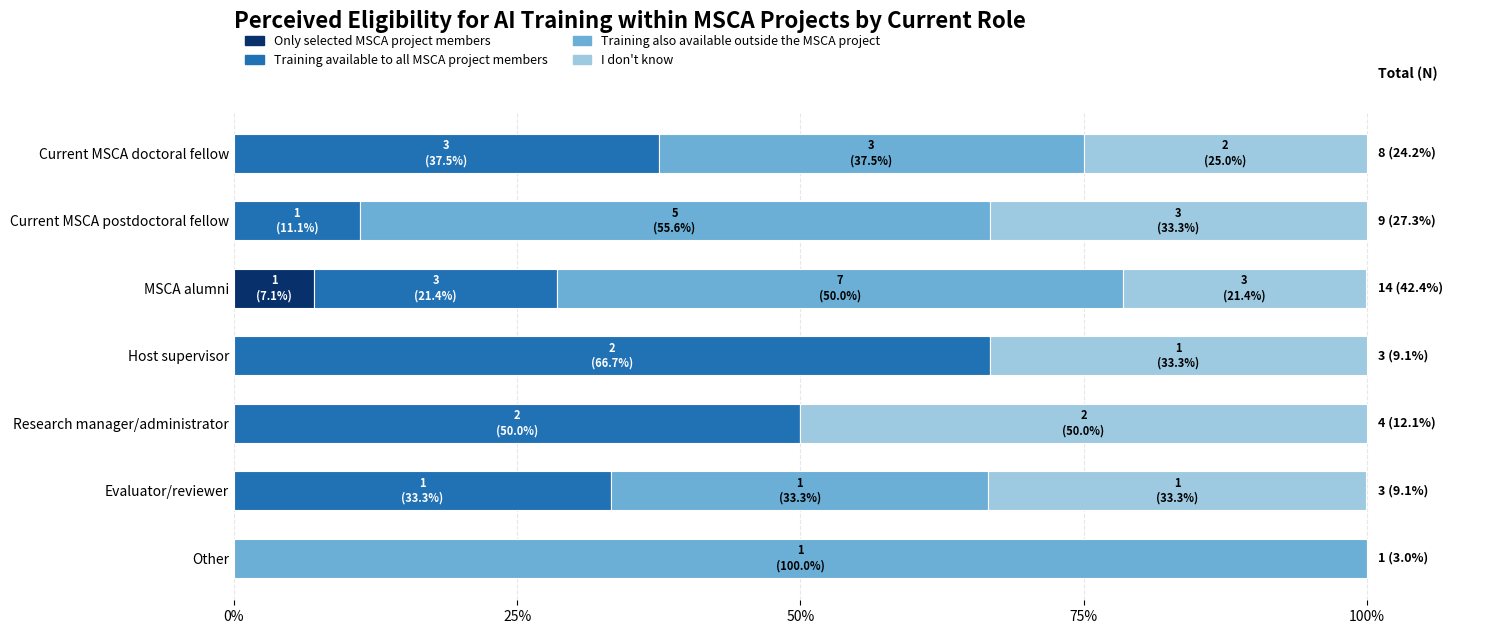

Here is the Python script that generated this plot:
import matplotlib.pyplot as plt
import numpy as np
from matplotlib.patches import Patch
from textwrap import fill

# --------------------------------------------------
# Data
# --------------------------------------------------

labels = [
    "Current MSCA doctoral fellow",
    "Current MSCA postdoctoral fellow",
    "MSCA alumni",
    "Host supervisor",
    "Research manager/administrator",
    "Evaluator/reviewer",
    "Other"
]

labels = [fill(x, 32) for x in labels]

# --------------------------------------------------
# Percentages
# --------------------------------------------------

Selected = np.array([0.0, 0.0, 7.1, 0.0, 0.0, 0.0, 0.0])

AllMembers = np.array([37.5, 11.1, 21.4, 66.7, 50.0, 33.3, 0.0])

OutsideMSCA = np.array([37.5, 55.6, 50.0, 0.0, 0.0, 33.3, 100.0])

DontKnow = np.array([25.0, 33.3, 21.4, 33.3, 50.0, 33.3, 0.0])

# --------------------------------------------------
# Counts
# --------------------------------------------------

Selected_n = [0,0,1,0,0,0,0]

AllMembers_n = [3,1,3,2,2,1,0]

OutsideMSCA_n = [3,5,7,0,0,1,1]

DontKnow_n = [2,3,3,1,2,1,0]

# --------------------------------------------------
# Totals
# --------------------------------------------------

totals = [8,9,14,3,4,3,1]
total_pct = [24.2,27.3,42.4,9.1,12.1,9.1,3.0]

# --------------------------------------------------
# Appearance
# --------------------------------------------------

colors = [
    "#08306B",
    "#2171B5",
    "#6BAED6",
    "#9ECAE1"
]

fig, ax = plt.subplots(figsize=(15,7))

spacing = 0.38
height = 0.22

y = np.arange(len(labels))*spacing

left = np.zeros(len(labels))

series = [
    ("Only selected MSCA project members", Selected, Selected_n, colors[0], "white"),
    ("Training available to all MSCA project members", AllMembers, AllMembers_n, colors[1], "white"),
    ("Training also available outside the MSCA project", OutsideMSCA, OutsideMSCA_n, colors[2], "black"),
    ("I don't know", DontKnow, DontKnow_n, colors[3], "black"),
]

# --------------------------------------------------
# Bars
# --------------------------------------------------

for name, vals, counts, color, txt in series:

    ax.barh(
        y,
        vals,
        left=left,
        height=height,
        color=color,
        edgecolor="white",
        linewidth=0.8
    )

    for i, v in enumerate(vals):

        if v > 0:

            ax.text(
                left[i] + v/2,
                y[i],
                f"{counts[i]}\n({v:.1f}%)",
                ha="center",
                va="center",
                fontsize=8,
                color=txt,
                fontweight="bold"
            )

    left += vals

# --------------------------------------------------
# Totals
# --------------------------------------------------

for i in range(len(labels)):

    ax.text(
        101,
        y[i],
        f"{totals[i]} ({total_pct[i]:.1f}%)",
        va="center",
        fontsize=9,
        fontweight="bold"
    )

ax.text(
    101,
    -0.42,
    "Total (N)",
    fontsize=10,
    fontweight="bold"
)

# --------------------------------------------------
# Axes
# --------------------------------------------------

ax.set_xlim(0,110)

ax.set_xticks([0,25,50,75,100])

ax.set_xticklabels([
    "0%",
    "25%",
    "50%",
    "75%",
    "100%"
])

ax.set_yticks(y)
ax.set_yticklabels(labels, fontsize=10)

ax.invert_yaxis()

ax.grid(axis="x", linestyle="--", alpha=.3)

ax.set_axisbelow(True)

for s in ax.spines.values():
    s.set_visible(False)

ax.tick_params(axis="y", length=0)

# --------------------------------------------------
# Legend
# --------------------------------------------------

legend = [
    Patch(color=colors[0], label="Only selected MSCA project members"),
    Patch(color=colors[1], label="Training available to all MSCA project members"),
    Patch(color=colors[2], label="Training also available outside the MSCA project"),
    Patch(color=colors[3], label="I don't know"),
]

ax.legend(
    handles=legend,
    ncol=2,
    frameon=False,
    loc="upper left",
    bbox_to_anchor=(0,1.18),
    fontsize=9,
    handlelength=1.5,
    columnspacing=2
)

# --------------------------------------------------
# Title
# --------------------------------------------------

ax.set_title(
    "Perceived Eligibility for AI Training within MSCA Projects by Current Role",
    fontsize=16,
    fontweight="bold",
    loc="left",
    pad=60
)

plt.tight_layout(rect=[0,0,1,0.92])

plt.savefig(
    "MSCA_AI_Training_Eligibility.png",
    dpi=600,
    bbox_inches="tight"
)


plt.show()
